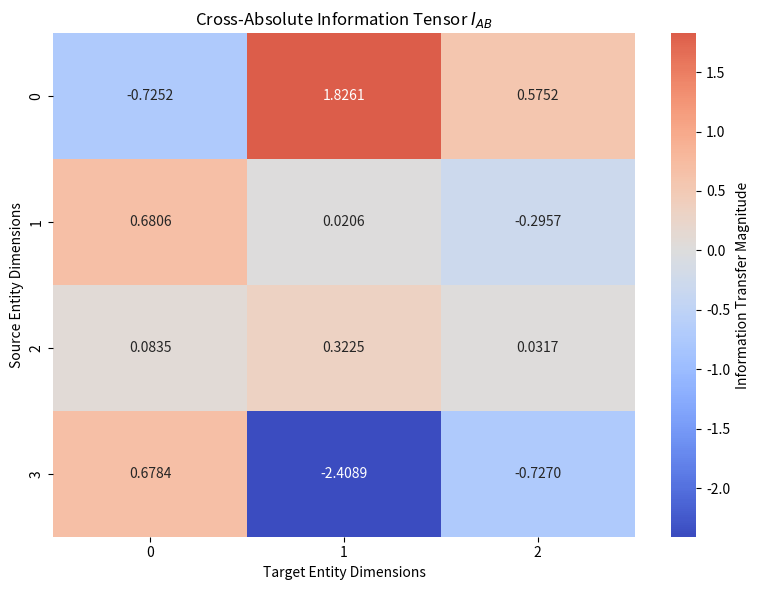

Write Python code to recreate this figure.
import numpy as np
import matplotlib.pyplot as plt
import seaborn as sns
import scipy.linalg as la

# Enhanced logging and configuration
np.set_printoptions(precision=4, suppress=True)
plt.style.use('seaborn-v0_8-dark-palette')

# Suppress potential runtime warnings for clean output
import warnings
warnings.filterwarnings('ignore', category=RuntimeWarning)

class AbsoluteEntity:
    """Enhanced representation of an absolute ontological entity.
    
    Attributes:
        signature (np.ndarray): Symmetric structural representation
        state (np.ndarray): Quantum-like state vector
        dimension (int): Ontological dimensionality
    """
    def __init__(self, dimension, seed=None):
        rng = np.random.default_rng(seed)
        
        # Symmetric signature generation with spectral constraints
        self.signature = self._generate_symmetric_matrix(dimension, rng)
        self.state = rng.normal(0, 1, dimension)
        self.dimension = dimension
    
    @staticmethod
    def _generate_symmetric_matrix(n, rng):
        """Generate a symmetric matrix with controlled spectral properties."""
        A = rng.normal(0, 1, (n, n))
        return (A + A.T) / 2
    
    def encode_selection(self):
        """Compute ontological selection trace."""
        return np.trace(self.signature @ self.signature.T)

def construct_mediator(a_dim, b_dim, complexity=1.0, seed=None):
    """Advanced mediator construction with tunable complexity.
    
    Args:
        a_dim (int): Source entity dimension
        b_dim (int): Target entity dimension
        complexity (float): Mediator transformation complexity
    """
    rng = np.random.default_rng(seed)
    
    # Multi-dimensional Gaussian transformation
    M = rng.normal(0, complexity, (a_dim, b_dim))
    
    # Orthogonal transformation preservation
    Q, _ = np.linalg.qr(M)
    return Q[:, :b_dim]

def compute_information_tensor(entity_a, entity_b, mediator):
    """Compute the cross-absolute information tensor.
    
    Args:
        entity_a (AbsoluteEntity): Source absolute entity
        entity_b (AbsoluteEntity): Target absolute entity
        mediator (np.ndarray): Transformation mediator
    
    Returns:
        np.ndarray: Information tensor representing cross-entity transfer
    """
    return entity_a.signature @ mediator @ entity_b.signature.T

# Simulation Configuration
np.random.seed(42)  # Reproducible random generation

# Create Absolute Entities
A = AbsoluteEntity(dimension=4, seed=1)
B = AbsoluteEntity(dimension=3, seed=2)

# Construct Mediator
M = construct_mediator(A.dimension, B.dimension, complexity=1.2)

# Compute Information Tensor
I_AB = compute_information_tensor(A, B, M)

# Entropy Loss Computation
ε_A = A.encode_selection()
info_projection = np.trace(I_AB @ I_AB.T)
Δε = ε_A - info_projection

plt.figure(figsize=(8, 6))
sns.heatmap(I_AB, cmap='coolwarm', center=0, annot=True, fmt='.4f', 
            cbar_kws={'label': 'Information Transfer Magnitude'})
plt.title('Cross-Absolute Information Tensor $I_{AB}$')
plt.xlabel('Target Entity Dimensions')
plt.ylabel('Source Entity Dimensions')
plt.tight_layout()
plt.show()
